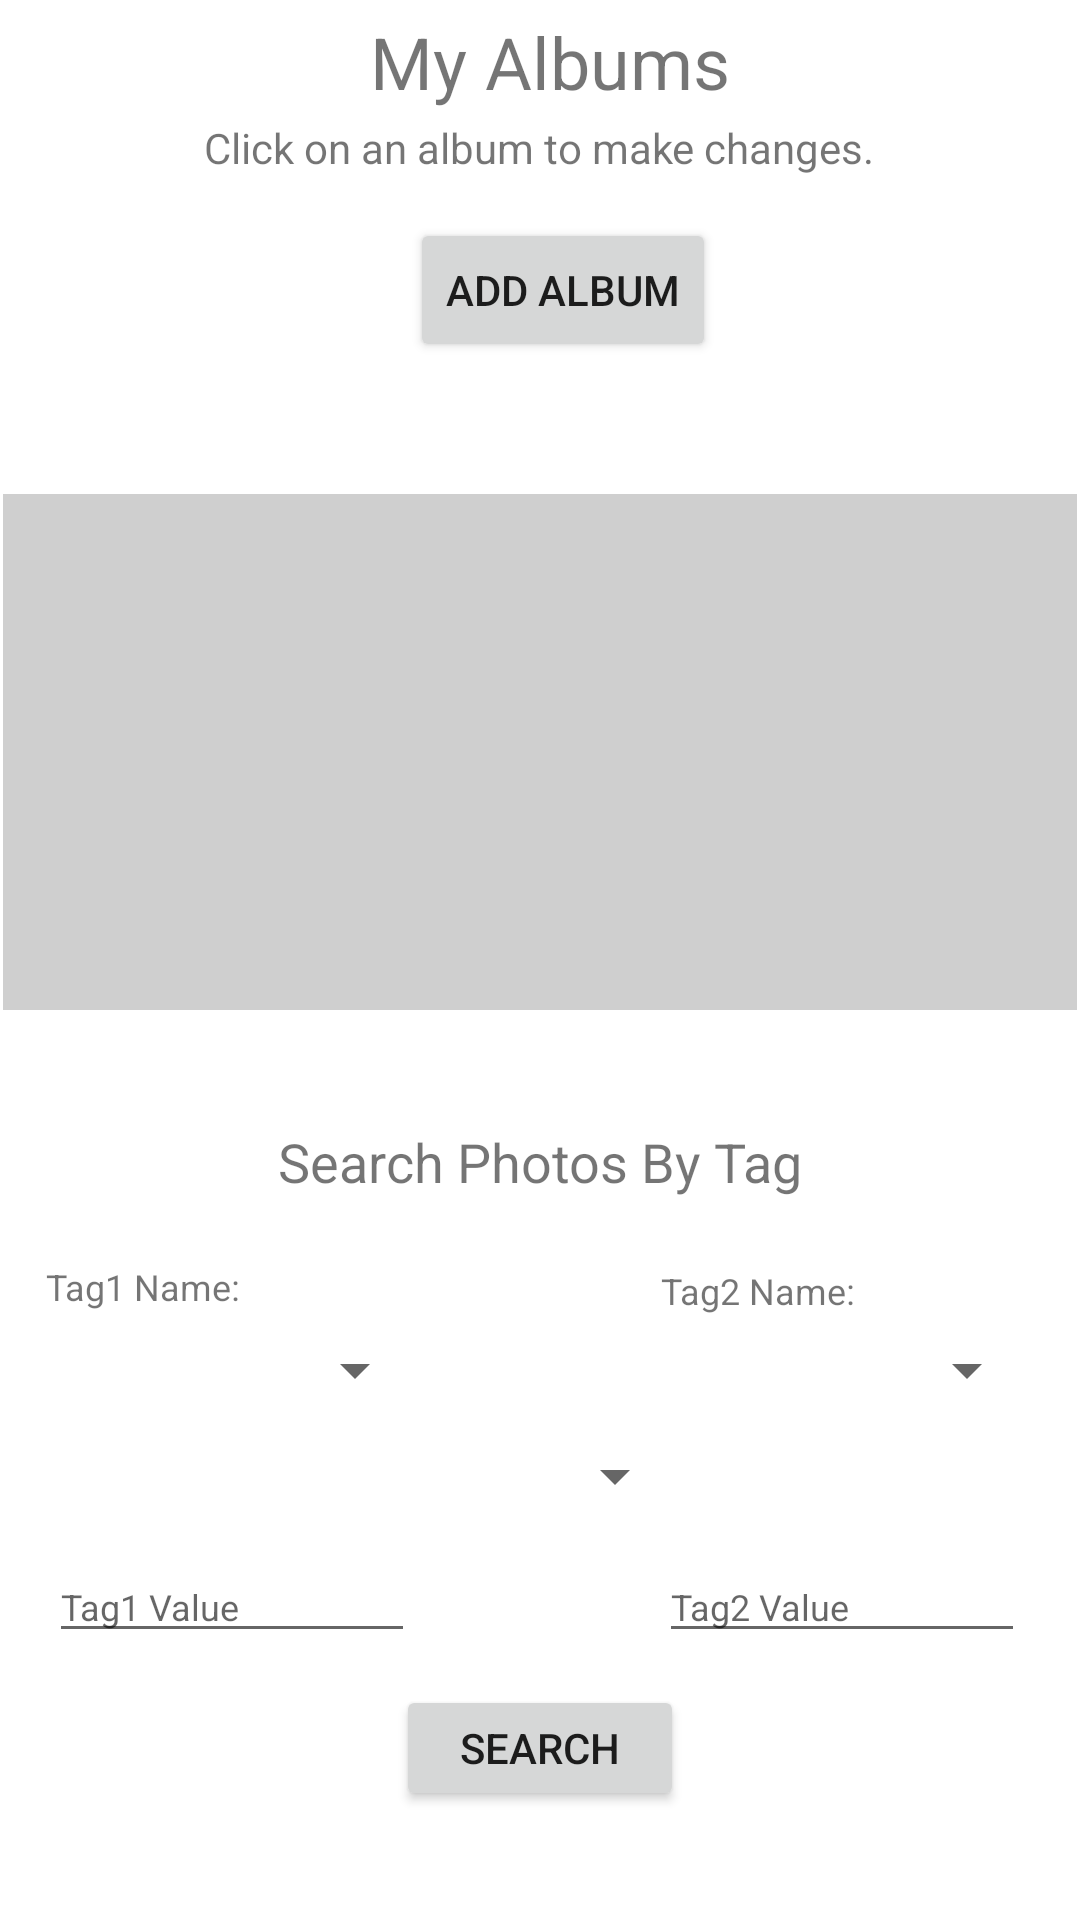

Write the Android layout XML for this screen, with the resource values it uses.
<!-- AndroidManifest.xml: application theme Theme.AndroidPhotos01 -->
<!-- res/layout/album_list_screen.xml -->
<?xml version="1.0" encoding="utf-8"?>
<androidx.constraintlayout.widget.ConstraintLayout xmlns:android="http://schemas.android.com/apk/res/android"
    xmlns:app="http://schemas.android.com/apk/res-auto"
    xmlns:tools="http://schemas.android.com/tools"
    android:layout_width="match_parent"
    android:layout_height="match_parent"
    tools:context=".MainActivity">

    <TextView
        android:id="@+id/textView"
        android:layout_width="184dp"
        android:layout_height="32dp"
        android:text="My Albums"
        android:textAlignment="center"
        android:textSize="24sp"
        app:layout_constraintBottom_toBottomOf="parent"
        app:layout_constraintEnd_toEndOf="parent"
        app:layout_constraintHorizontal_bias="0.519"
        app:layout_constraintStart_toStartOf="parent"
        app:layout_constraintTop_toTopOf="parent"
        app:layout_constraintVertical_bias="0.007" />

    <TextView
        android:id="@+id/textView5"
        android:layout_width="280dp"
        android:layout_height="19dp"
        android:text="Click on an album to make changes."
        android:textAlignment="center"
        android:textSize="14sp"
        app:layout_constraintBottom_toBottomOf="parent"
        app:layout_constraintEnd_toEndOf="parent"
        app:layout_constraintHorizontal_bias="0.496"
        app:layout_constraintStart_toStartOf="parent"
        app:layout_constraintTop_toTopOf="parent"
        app:layout_constraintVertical_bias="0.064" />

    <Button
        android:id="@+id/add_album_button"
        android:layout_width="wrap_content"
        android:layout_height="wrap_content"
        android:onClick="addAlbum"
        android:text="Add Album"
        app:layout_constraintBottom_toBottomOf="parent"
        app:layout_constraintEnd_toEndOf="parent"
        app:layout_constraintHorizontal_bias="0.53"
        app:layout_constraintStart_toStartOf="parent"
        app:layout_constraintTop_toTopOf="parent"
        app:layout_constraintVertical_bias="0.123" />

    <ListView
        android:id="@+id/album_list"
        android:layout_width="358dp"
        android:layout_height="172dp"
        android:background="#CFCFCF"
        app:layout_constraintBottom_toBottomOf="parent"
        app:layout_constraintEnd_toEndOf="parent"
        app:layout_constraintStart_toStartOf="parent"
        app:layout_constraintTop_toTopOf="parent"
        app:layout_constraintVertical_bias="0.352" />

    <Button
        android:id="@+id/searchPhotos"
        android:layout_width="96dp"
        android:layout_height="42dp"
        android:onClick="searchPhotos"
        android:text="Search"
        app:layout_constraintBottom_toBottomOf="parent"
        app:layout_constraintEnd_toEndOf="parent"
        app:layout_constraintStart_toStartOf="parent"
        app:layout_constraintTop_toTopOf="parent"
        app:layout_constraintVertical_bias="0.939" />

    <Spinner
        android:id="@+id/tag1NameChoices"
        android:layout_width="127dp"
        android:layout_height="24dp"
        app:layout_constraintBottom_toBottomOf="parent"
        app:layout_constraintEnd_toEndOf="parent"
        app:layout_constraintHorizontal_bias="0.066"
        app:layout_constraintStart_toStartOf="parent"
        app:layout_constraintTop_toTopOf="parent"
        app:layout_constraintVertical_bias="0.722" />

    <TextView
        android:id="@+id/tag2Name"
        android:layout_width="126dp"
        android:layout_height="24dp"
        android:text="Tag2 Name:"
        android:textSize="12sp"
        app:layout_constraintBottom_toBottomOf="parent"
        app:layout_constraintEnd_toEndOf="parent"
        app:layout_constraintHorizontal_bias="0.941"
        app:layout_constraintStart_toStartOf="parent"
        app:layout_constraintTop_toTopOf="parent"
        app:layout_constraintVertical_bias="0.685" />

    <EditText
        android:id="@+id/tag1Value"
        android:layout_width="122dp"
        android:layout_height="34dp"
        android:ems="10"
        android:hint="Tag1 Value"
        android:inputType="textPersonName"
        android:textSize="12sp"
        app:layout_constraintBottom_toBottomOf="parent"
        app:layout_constraintEnd_toEndOf="parent"
        app:layout_constraintHorizontal_bias="0.068"
        app:layout_constraintStart_toStartOf="parent"
        app:layout_constraintTop_toTopOf="parent"
        app:layout_constraintVertical_bias="0.853" />

    <Spinner
        android:id="@+id/conjChoices"
        android:layout_width="98dp"
        android:layout_height="36dp"
        android:textAlignment="center"
        app:layout_constraintBottom_toBottomOf="parent"
        app:layout_constraintEnd_toEndOf="parent"
        app:layout_constraintStart_toStartOf="parent"
        app:layout_constraintTop_toTopOf="parent"
        app:layout_constraintVertical_bias="0.785" />

    <Spinner
        android:id="@+id/tag2NameChoices"
        android:layout_width="127dp"
        android:layout_height="24dp"
        app:layout_constraintBottom_toBottomOf="parent"
        app:layout_constraintEnd_toEndOf="parent"
        app:layout_constraintHorizontal_bias="0.941"
        app:layout_constraintStart_toStartOf="parent"
        app:layout_constraintTop_toTopOf="parent"
        app:layout_constraintVertical_bias="0.722" />

    <TextView
        android:id="@+id/tag1Name"
        android:layout_width="124dp"
        android:layout_height="24dp"
        android:text="Tag1 Name:"
        android:textSize="12sp"
        app:layout_constraintBottom_toBottomOf="parent"
        app:layout_constraintEnd_toEndOf="parent"
        app:layout_constraintHorizontal_bias="0.065"
        app:layout_constraintStart_toStartOf="parent"
        app:layout_constraintTop_toTopOf="parent"
        app:layout_constraintVertical_bias="0.683" />

    <TextView
        android:id="@+id/searchByTag"
        android:layout_width="wrap_content"
        android:layout_height="wrap_content"
        android:text="Search Photos By Tag"
        android:textSize="18sp"
        app:layout_constraintBottom_toBottomOf="parent"
        app:layout_constraintEnd_toEndOf="parent"
        app:layout_constraintStart_toStartOf="parent"
        app:layout_constraintTop_toTopOf="parent"
        app:layout_constraintVertical_bias="0.609" />

    <EditText
        android:id="@+id/tag2Value"
        android:layout_width="122dp"
        android:layout_height="34dp"
        android:ems="10"
        android:hint="Tag2 Value"
        android:inputType="textPersonName"
        android:textSize="12sp"
        app:layout_constraintBottom_toBottomOf="parent"
        app:layout_constraintEnd_toEndOf="parent"
        app:layout_constraintHorizontal_bias="0.923"
        app:layout_constraintStart_toStartOf="parent"
        app:layout_constraintTop_toTopOf="parent"
        app:layout_constraintVertical_bias="0.853" />

</androidx.constraintlayout.widget.ConstraintLayout>
<!-- resources referenced by this layout -->
<resources>
  <style name="Theme.AndroidPhotos01" parent="Theme.MaterialComponents.DayNight.DarkActionBar">
          
          <item name="colorPrimary">@color/purple_500</item>
          <item name="colorPrimaryVariant">@color/purple_700</item>
          <item name="colorOnPrimary">@color/white</item>
          
          <item name="colorSecondary">@color/teal_200</item>
          <item name="colorSecondaryVariant">@color/teal_700</item>
          <item name="colorOnSecondary">@color/black</item>
          
          <item name="android:statusBarColor" tools:targetApi="l">?attr/colorPrimaryVariant</item>
          
      </style>
  <!-- not gathered from this repository: default colours our renderer supplied (Android Studio template values) -->
  <color name="purple_500">#FF6200EE</color>
  <color name="purple_700">#FF3700B3</color>
  <color name="teal_200">#FF03DAC5</color>
  <color name="teal_700">#FF018786</color>
  <color name="black">#FF000000</color>
  <color name="white">#FFFFFFFF</color>
</resources>
